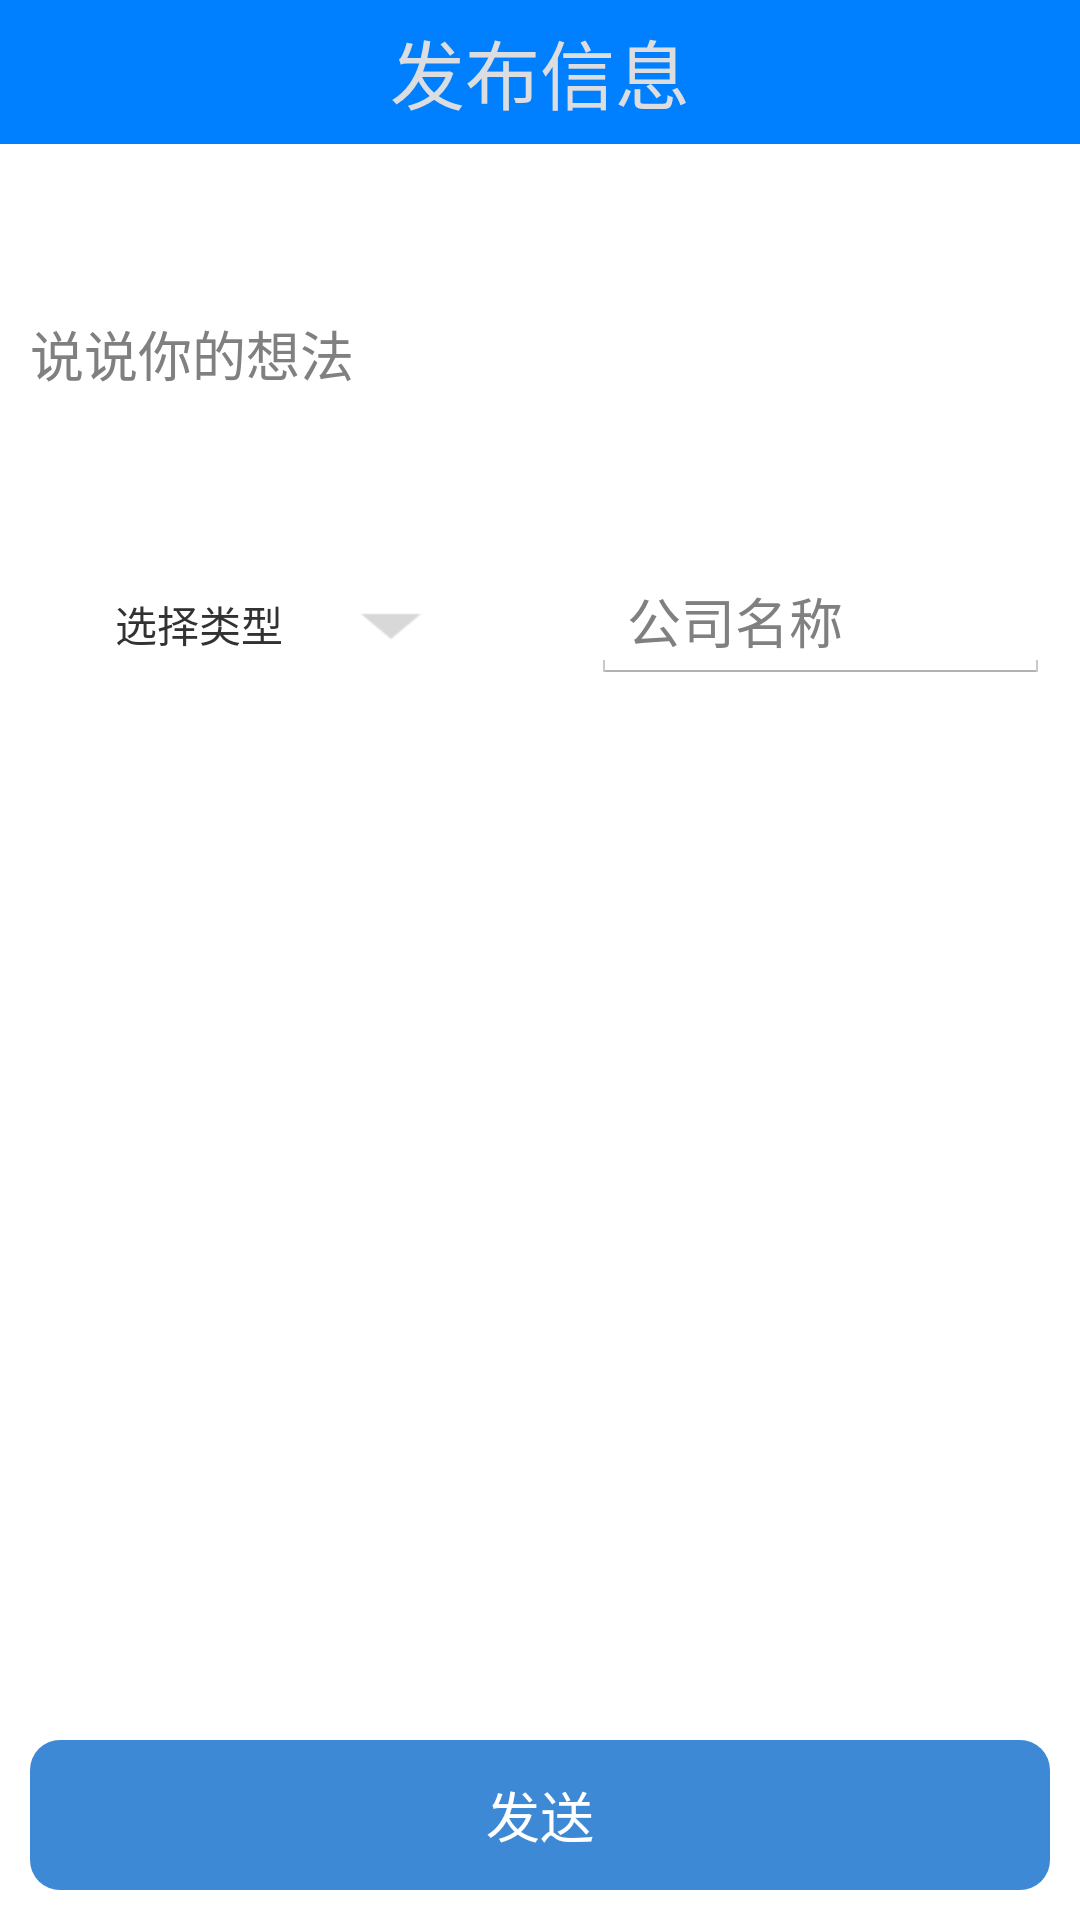

Write the Android layout XML for this screen, with the resource values it uses.
<!-- AndroidManifest.xml: application theme AppTheme -->
<!-- res/layout/activity_share.xml -->
<?xml version="1.0" encoding="utf-8"?>
<LinearLayout xmlns:android="http://schemas.android.com/apk/res/android"
    xmlns:app="http://schemas.android.com/apk/res-auto"
    xmlns:tools="http://schemas.android.com/tools"
    android:id="@+id/container"
    android:layout_width="match_parent"
    android:layout_height="match_parent"
    android:orientation="vertical"
    android:focusable="true"
    android:focusableInTouchMode="true"
    tools:context="com.wuyixiong.interview.activity.ShareActivity">

    <LinearLayout
        android:id="@+id/ll_titlebar"
        android:layout_width="match_parent"
        android:layout_height="@dimen/dp48"
        android:background="@color/titlebar"
        android:gravity="center">

        <TextView
            android:layout_width="wrap_content"
            android:layout_height="wrap_content"
            android:text="发布信息"
            android:textColor="@color/title_text"
            android:textSize="@dimen/dp25" />
    </LinearLayout>

    <EditText
        android:id="@+id/edit_share"
        android:layout_margin="@dimen/dp10"
        android:layout_width="match_parent"
        android:layout_height="120dp"
        android:hint="说说你的想法"
        android:background="@drawable/shap_share"
        />

    <LinearLayout
        android:layout_marginLeft="@dimen/dp10"
        android:layout_marginRight="@dimen/dp10"
        android:layout_width="match_parent"
        android:layout_height="@dimen/dp40"
        android:orientation="horizontal">
        <LinearLayout
            android:layout_width="wrap_content"
            android:layout_height="wrap_content"
            android:layout_marginRight="1dp"
            android:layout_weight="1"
            android:gravity="center"
            android:orientation="horizontal">
            <LinearLayout
                android:id="@+id/ll_type"
                android:layout_width="wrap_content"
                android:layout_height="match_parent"
                android:orientation="horizontal">
                <TextView
                    android:id="@+id/tv_stype"
                    android:layout_width="wrap_content"
                    android:layout_height="wrap_content"
                    android:layout_gravity="center_vertical"
                    android:gravity="right"
                    android:text="选择类型"
                    />
                <ImageView
                    android:layout_gravity="center_vertical"
                    android:layout_width="wrap_content"
                    android:layout_height="wrap_content"
                    android:src="@drawable/ic_down"/>
            </LinearLayout>
        </LinearLayout>
        <EditText
            android:id="@+id/edit_company"
            android:layout_weight="1"
            android:layout_width="wrap_content"
            android:layout_height="wrap_content"
            android:hint="公司名称"
            android:layout_marginLeft="1dp"/>
    </LinearLayout>

    <GridView
        android:id="@+id/gridView"
        android:layout_width="match_parent"
        android:layout_height="wrap_content"
        android:layout_margin="@dimen/dp10"
        android:layout_weight="1"
        android:horizontalSpacing="@dimen/dp10"
        android:numColumns="3"
        android:verticalSpacing="@dimen/dp10" />

    <Button
        android:id="@+id/btnMuilt"
        android:layout_width="match_parent"
        android:layout_height="@dimen/dp50"
        android:layout_gravity="center_horizontal"
        android:layout_margin="@dimen/dp10"
        android:background="@drawable/shap_corner"
        android:text="发送"
        android:textColor="@color/white" />

</LinearLayout>
<!-- resources referenced by this layout -->
<resources>
  <color name="title_text">#DCDDE0</color>
  <color name="titlebar">#007FFF</color>
  <color name="white">#ffffff</color>
  <dimen name="dp10">10dp</dimen>
  <dimen name="dp25">25dp</dimen>
  <dimen name="dp40">40dp</dimen>
  <dimen name="dp48">48dp</dimen>
  <dimen name="dp50">50dp</dimen>
  <!-- drawable ic_down: png bitmap (drawable, 241 bytes) -->
  <!-- drawable shap_corner (drawable) -->
  <?xml version="1.0" encoding="utf-8"?>
  <shape xmlns:android="http://schemas.android.com/apk/res/android">
      <solid android:color="#3D89D6" />
      <corners android:topLeftRadius="10dp"
          android:topRightRadius="10dp"
          android:bottomRightRadius="10dp"
          android:bottomLeftRadius="10dp"/>
  </shape>
  <style name="AppTheme" parent="android:Theme.Holo.Light.DarkActionBar">
          
          
      </style>
</resources>
